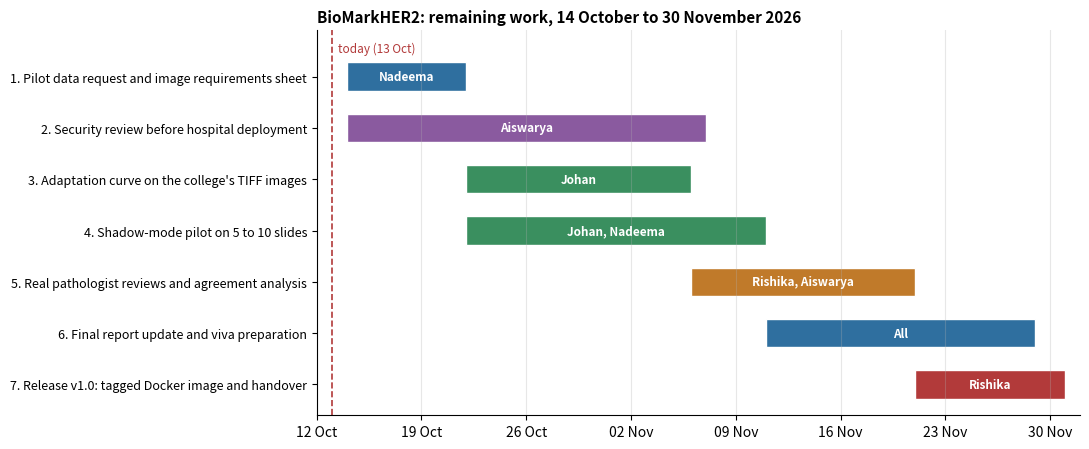

Source code (Python): (Note: this script raises an exception after producing the figure.)
"""Draw the Gantt chart of the remaining work into docs/gantt.png.

The task list below is the single source for the chart; docs/PROJECT_PLAN.md
repeats it as a table and as a Mermaid chart.

    python scripts/make_gantt.py
"""

from __future__ import annotations

from datetime import date
from pathlib import Path

import matplotlib

matplotlib.use("Agg")
import matplotlib.dates as mdates  # noqa: E402
import matplotlib.pyplot as plt  # noqa: E402

TODAY = date(2026, 10, 13)

# (task, start, end, owner, colour)
TASKS = [
    ("1. Pilot data request and image requirements sheet", date(2026, 10, 14), date(2026, 10, 21), "Nadeema", "#2f6f9f"),
    ("2. Security review before hospital deployment", date(2026, 10, 14), date(2026, 11, 6), "Aiswarya", "#8a5a9f"),
    ("3. Adaptation curve on the college's TIFF images", date(2026, 10, 22), date(2026, 11, 5), "Johan", "#3a8f5f"),
    ("4. Shadow-mode pilot on 5 to 10 slides", date(2026, 10, 22), date(2026, 11, 10), "Johan, Nadeema", "#3a8f5f"),
    ("5. Real pathologist reviews and agreement analysis", date(2026, 11, 6), date(2026, 11, 20), "Rishika, Aiswarya", "#c07a2a"),
    ("6. Final report update and viva preparation", date(2026, 11, 11), date(2026, 11, 28), "All", "#2f6f9f"),
    ("7. Release v1.0: tagged Docker image and handover", date(2026, 11, 21), date(2026, 11, 30), "Rishika", "#b23a3a"),
]


def main():
    fig, ax = plt.subplots(figsize=(11, 4.6))
    for i, (name, start, end, owner, colour) in enumerate(TASKS):
        y = len(TASKS) - 1 - i
        width = (end - start).days + 1
        ax.barh(y, width, left=mdates.date2num(start), height=0.55, color=colour, edgecolor="white")
        ax.text(mdates.date2num(start) + width / 2, y, owner, ha="center", va="center", color="white", fontsize=8.5, fontweight="bold")
    ax.set_yticks(range(len(TASKS)))
    ax.set_yticklabels([t[0] for t in TASKS][::-1], fontsize=9)
    ax.axvline(mdates.date2num(TODAY), color="#b23a3a", linestyle="--", linewidth=1.2)
    ax.set_ylim(-0.6, len(TASKS) - 0.1)
    ax.text(mdates.date2num(TODAY) + 0.4, len(TASKS) - 0.45, "today (13 Oct)", color="#b23a3a", fontsize=8.5, va="center")
    ax.xaxis_date()
    ax.xaxis.set_major_locator(mdates.WeekdayLocator(byweekday=mdates.MO))
    ax.xaxis.set_major_formatter(mdates.DateFormatter("%d %b"))
    ax.set_xlim(mdates.date2num(date(2026, 10, 12)), mdates.date2num(date(2026, 12, 2)))
    ax.grid(axis="x", alpha=0.3)
    ax.set_title("BioMarkHER2: remaining work, 14 October to 30 November 2026", fontsize=11, fontweight="bold", loc="left")
    for side in ("top", "right"):
        ax.spines[side].set_visible(False)
    fig.tight_layout()
    out = Path(__file__).resolve().parents[1] / "docs" / "gantt.png"
    fig.savefig(out, dpi=160)
    print("wrote", out)


if __name__ == "__main__":
    main()
